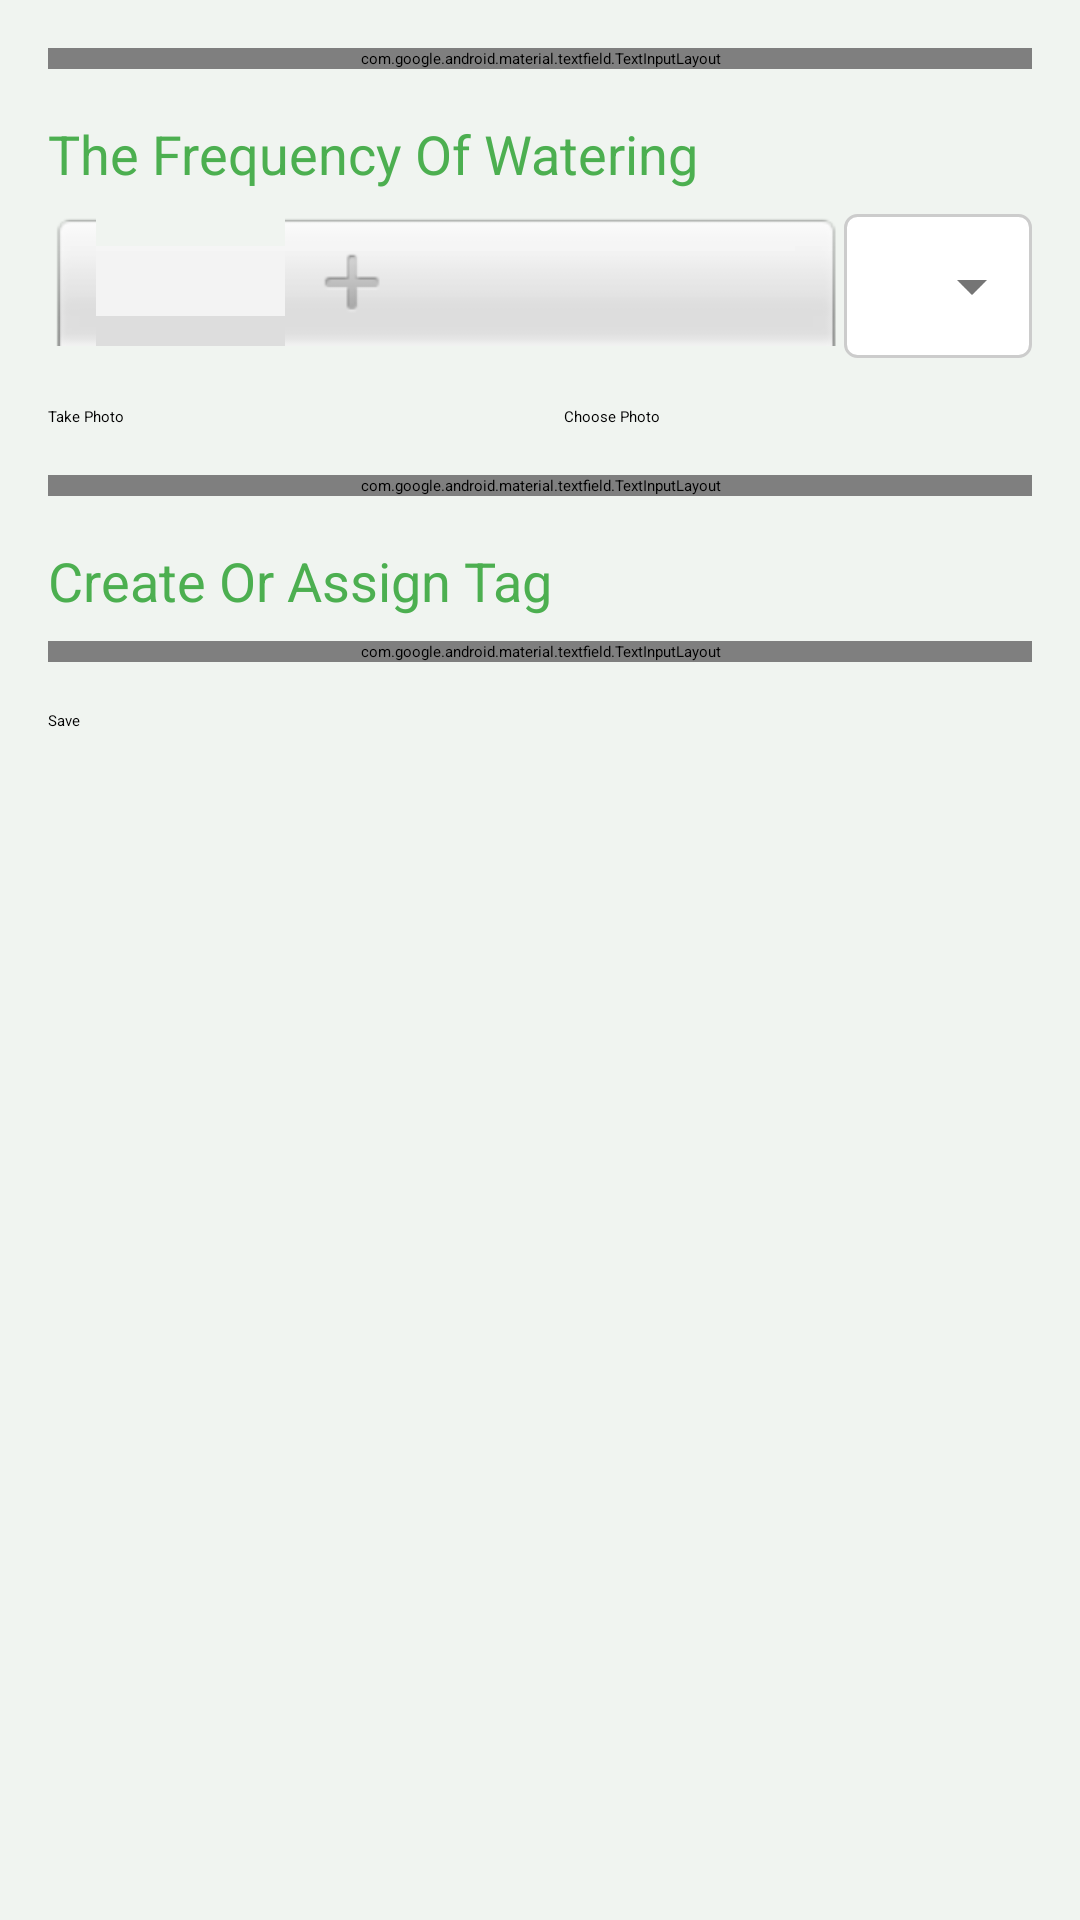

The Android layout XML behind this screen, and the referenced resources:
<!-- AndroidManifest.xml: application theme Theme.PlantPal -->
<!-- res/layout/fragment_add_plant.xml -->
<?xml version="1.0" encoding="utf-8"?>
<ScrollView xmlns:android="http://schemas.android.com/apk/res/android"
    xmlns:app="http://schemas.android.com/apk/res-auto"
    xmlns:tools="http://schemas.android.com/tools"
    android:layout_width="match_parent"
    android:layout_height="match_parent"
    android:background="#F0F4F0"
    tools:context=".AddPlantFragment">

    <LinearLayout
        android:layout_width="match_parent"
        android:layout_height="wrap_content"
        android:orientation="vertical"
        android:padding="16dp">

        <include
            android:id="@+id/toolbar"
            layout="@layout/layout_toolbar" />

        <com.google.android.material.textfield.TextInputLayout
            android:layout_width="match_parent"
            android:layout_height="wrap_content"
            android:layout_marginBottom="16dp"
            app:boxStrokeColor="#4CAF50"
            app:hintTextColor="#4CAF50">

            <com.google.android.material.textfield.TextInputEditText
                android:id="@+id/editTextPlantName"
                android:layout_width="match_parent"
                android:layout_height="wrap_content"
                android:hint="Plant name"
                android:inputType="text"
                android:minHeight="48dp"/>
        </com.google.android.material.textfield.TextInputLayout>

        <TextView
            android:layout_width="wrap_content"
            android:layout_height="wrap_content"
            android:text="The Frequency Of Watering"
            android:textSize="18sp"
            android:textColor="#4CAF50"
            android:layout_marginBottom="8dp"/>

        <LinearLayout
            android:layout_width="match_parent"
            android:layout_height="wrap_content"
            android:orientation="horizontal"
            android:layout_marginBottom="16dp">

            <NumberPicker
                android:id="@+id/numberPickerFrequency"
                android:layout_width="wrap_content"
                android:layout_height="wrap_content"
                android:layout_weight="1"
                android:theme="@style/NumberPickerTheme"/>

            <FrameLayout
                android:layout_width="0dp"
                android:layout_height="wrap_content"
                android:layout_weight="2">

                <Spinner
                    android:id="@+id/spinnerFrequency"
                    android:layout_width="match_parent"
                    android:layout_height="48dp"
                    android:background="@drawable/spinner_background"
                    android:spinnerMode="dropdown"/>
            </FrameLayout>
        </LinearLayout>

        <androidx.camera.view.PreviewView
            android:id="@+id/viewFinder"
            android:layout_width="match_parent"
            android:layout_height="200dp"
            android:visibility="gone"
            android:layout_marginBottom="16dp"/>

        <Button
            android:id="@+id/buttonCapturePhoto"
            android:layout_width="wrap_content"
            android:layout_height="wrap_content"
            android:text="Capture Photo"
            android:visibility="gone"
            android:layout_gravity="center_horizontal"
            android:layout_marginBottom="16dp"
            android:backgroundTint="#4CAF50"/>

        <LinearLayout
            android:layout_width="match_parent"
            android:layout_height="wrap_content"
            android:orientation="horizontal"
            android:layout_marginBottom="16dp">

            <Button
                android:id="@+id/buttonTakePhoto"
                android:layout_width="0dp"
                android:layout_height="wrap_content"
                android:layout_weight="1"
                android:text="Take Photo"
                android:layout_marginEnd="8dp"
                android:backgroundTint="#4CAF50"/>

            <Button
                android:id="@+id/buttonChoosePhoto"
                android:layout_width="0dp"
                android:layout_height="wrap_content"
                android:layout_weight="1"
                android:text="Choose Photo"
                android:layout_marginStart="8dp"
                android:backgroundTint="#4CAF50"/>
        </LinearLayout>

        <ImageView
            android:id="@+id/imageViewPlant"
            android:layout_width="match_parent"
            android:layout_height="200dp"
            android:scaleType="centerCrop"
            android:visibility="gone"
            android:layout_marginBottom="16dp"/>

        <com.google.android.material.textfield.TextInputLayout
            android:layout_width="match_parent"
            android:layout_height="wrap_content"
            android:layout_marginBottom="16dp"
            app:boxStrokeColor="#4CAF50"
            app:hintTextColor="#4CAF50">

            <com.google.android.material.textfield.TextInputEditText
                android:id="@+id/editTextNotes"
                android:layout_width="match_parent"
                android:layout_height="wrap_content"
                android:hint="Add Notes"
                android:inputType="textMultiLine"
                android:lines="3"
                android:minHeight="48dp"/>
        </com.google.android.material.textfield.TextInputLayout>

        <TextView
            android:layout_width="wrap_content"
            android:layout_height="wrap_content"
            android:text="Create Or Assign Tag"
            android:textSize="18sp"
            android:textColor="#4CAF50"
            android:layout_marginBottom="8dp"/>

        <com.google.android.material.textfield.TextInputLayout
            android:layout_width="match_parent"
            android:layout_height="wrap_content"
            android:layout_marginBottom="16dp"
            app:boxStrokeColor="#4CAF50"
            app:hintTextColor="#4CAF50">

            <com.google.android.material.textfield.TextInputEditText
                android:id="@+id/editTextTags"
                android:layout_width="match_parent"
                android:layout_height="wrap_content"
                android:hint="Enter tags (comma-separated)"
                android:inputType="text"
                android:minHeight="48dp"/>
        </com.google.android.material.textfield.TextInputLayout>

        <Button
            android:id="@+id/buttonSave"
            android:layout_width="match_parent"
            android:layout_height="wrap_content"
            android:text="Save"
            android:backgroundTint="#4CAF50"/>

    </LinearLayout>
</ScrollView>
<!-- res/layout/layout_toolbar.xml (included above) -->
<?xml version="1.0" encoding="utf-8"?>
<androidx.appcompat.widget.Toolbar
    xmlns:android="http://schemas.android.com/apk/res/android"
    xmlns:app="http://schemas.android.com/apk/res-auto"
    android:id="@+id/toolbar"
    android:layout_width="match_parent"
    android:layout_height="?attr/actionBarSize"
    android:background="#F0F4F0"
    app:layout_constraintTop_toTopOf="parent">

    <androidx.constraintlayout.widget.ConstraintLayout
        android:layout_width="match_parent"
        android:layout_height="match_parent">

        <TextView
            android:id="@+id/textViewAppName"
            android:layout_width="wrap_content"
            android:layout_height="wrap_content"
            android:text="PlantPal"
            android:textSize="24sp"
            android:textColor="#4CAF50"
            android:layout_marginStart="16dp"
            app:layout_constraintStart_toStartOf="parent"
            app:layout_constraintTop_toTopOf="parent"
            app:layout_constraintBottom_toBottomOf="parent"/>

        <TextView
            android:id="@+id/textViewUsername"
            android:layout_width="wrap_content"
            android:layout_height="wrap_content"
            android:text="Hello {username}"
            android:textSize="16sp"
            android:textColor="#4CAF50"
            android:layout_marginEnd="16dp"
            app:layout_constraintEnd_toEndOf="parent"
            app:layout_constraintTop_toTopOf="parent"
            app:layout_constraintBottom_toBottomOf="parent"/>

    </androidx.constraintlayout.widget.ConstraintLayout>

</androidx.appcompat.widget.Toolbar>
<!-- resources referenced by this layout -->
<resources>
  <!-- drawable spinner_background (drawable) -->
  <?xml version="1.0" encoding="utf-8"?>
  <selector xmlns:android="http://schemas.android.com/apk/res/android">
      <item>
          <layer-list>
              <item>
                  <shape android:shape="rectangle">
                      <solid android:color="#FFFFFF"/>
                      <corners android:radius="4dp"/>
                      <stroke android:color="#CCCCCC" android:width="1dp"/>
                  </shape>
              </item>
              <item android:gravity="end|center_vertical" android:right="8dp">
                  <vector
                      android:width="24dp"
                      android:height="24dp"
                      android:viewportWidth="24"
                      android:viewportHeight="24">
                      <path
                          android:fillColor="#757575"
                          android:pathData="M7,10l5,5 5,-5H7z"/>
                  </vector>
              </item>
          </layer-list>
      </item>
  </selector>
  <style name="NumberPickerTheme" parent="Theme.AppCompat.Light">
          <item name="colorControlNormal">#4CAF50</item>
          <item name="android:textColorPrimary">#4CAF50</item>
      </style>
</resources>
